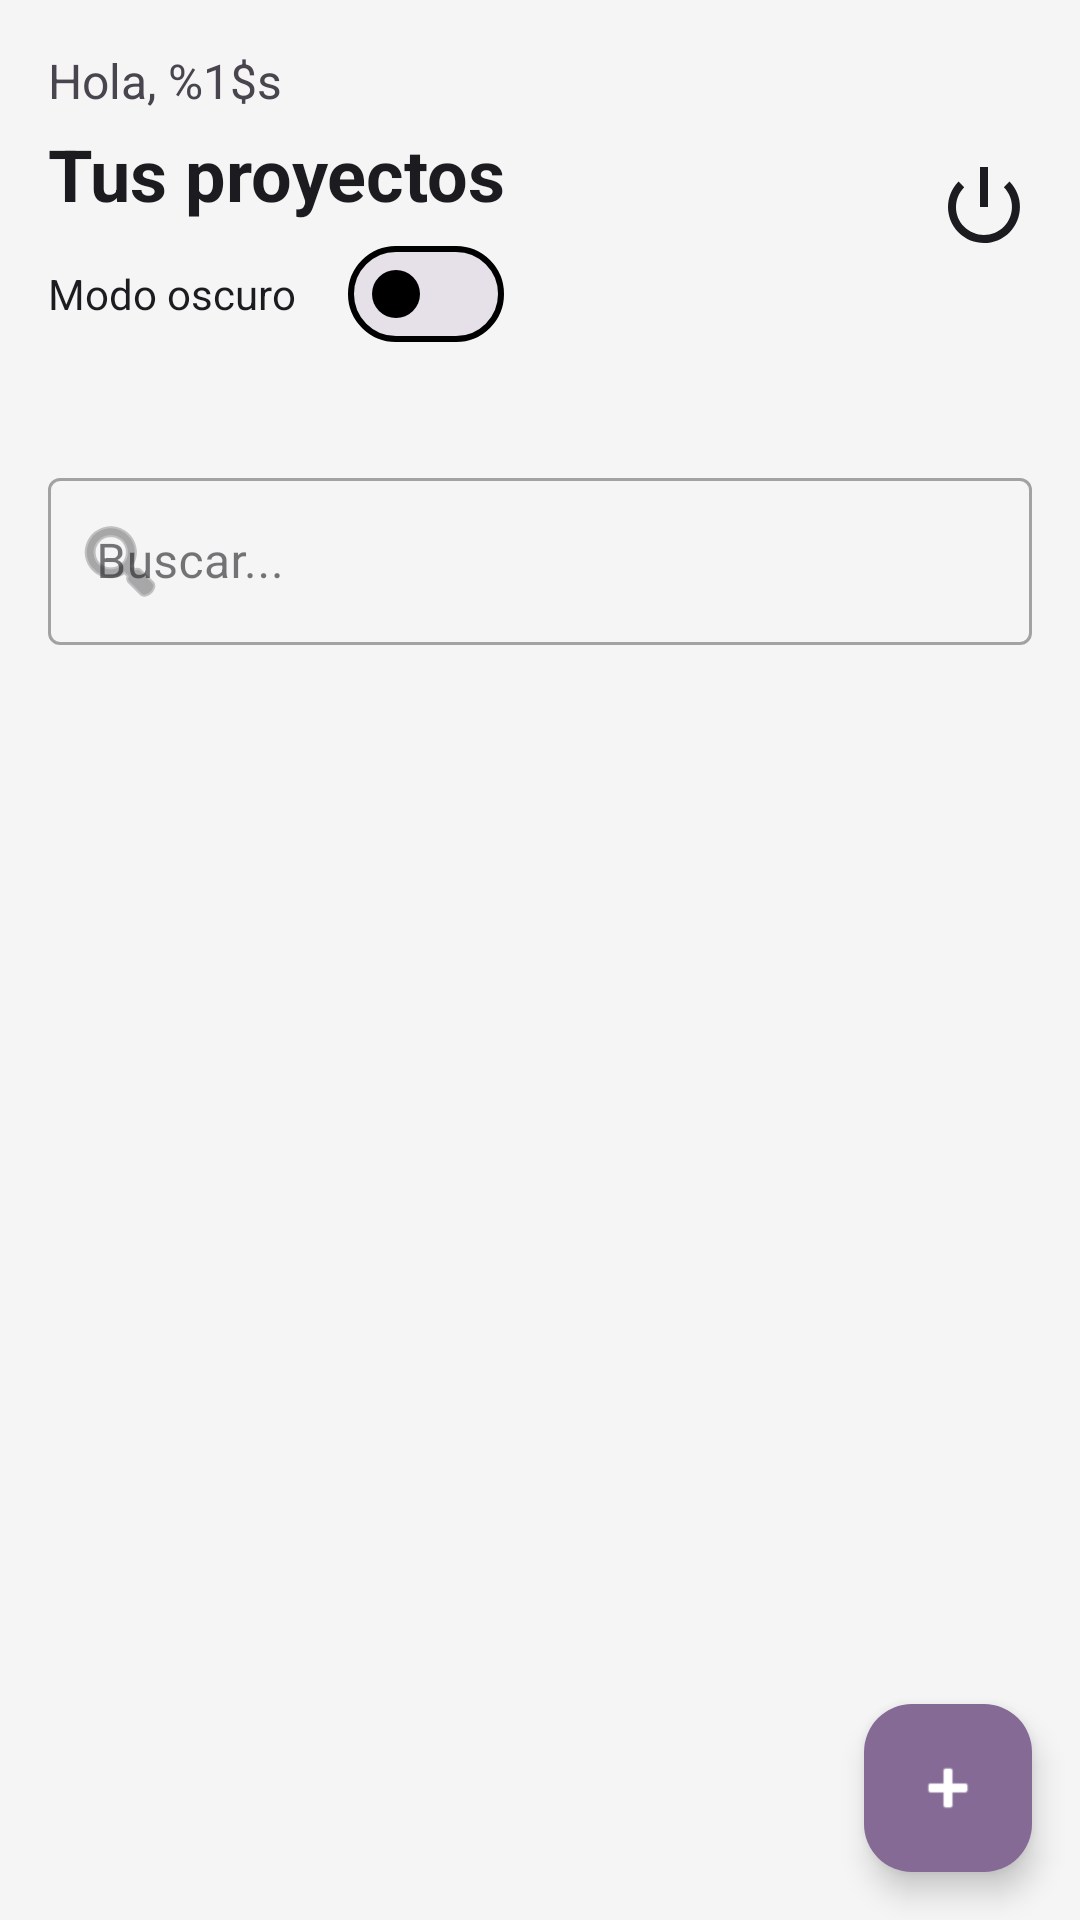

The Android layout XML behind this screen, and the referenced resources:
<!-- AndroidManifest.xml: application theme Theme.BuildLogAI -->
<!-- res/layout/activity_projects.xml -->
<?xml version="1.0" encoding="utf-8"?>
<androidx.constraintlayout.widget.ConstraintLayout xmlns:android="http://schemas.android.com/apk/res/android"
    xmlns:app="http://schemas.android.com/apk/res-auto"
    android:layout_width="match_parent"
    android:layout_height="match_parent"
    android:background="?android:attr/colorBackground"
    android:fitsSystemWindows="true"
    xmlns:tools="http://schemas.android.com/tools">

    
    <LinearLayout
        android:id="@+id/header"
        android:layout_width="0dp"
        android:layout_height="wrap_content"
        android:orientation="horizontal"
        android:padding="16dp"
        android:gravity="center_vertical"
        app:layout_constraintTop_toTopOf="parent"
        app:layout_constraintStart_toStartOf="parent"
        app:layout_constraintEnd_toEndOf="parent">

        
        <LinearLayout
            android:layout_width="0dp"
            android:layout_height="wrap_content"
            android:orientation="vertical"
            android:layout_weight="1">

            <TextView
                android:id="@+id/tvGreeting"
                android:layout_width="wrap_content"
                android:layout_height="wrap_content"
                android:text="@string/projects_greeting"
                android:textColor="?attr/colorOnSurfaceVariant"
                android:textSize="16sp"/>

            <TextView
                android:id="@+id/tvTitle"
                android:layout_width="wrap_content"
                android:layout_height="wrap_content"
                android:text="@string/projects_title"
                android:textColor="?attr/colorOnSurface"
                android:textSize="24sp"
                android:textStyle="bold"
                android:layout_marginTop="4dp"/>
            <LinearLayout
                android:id="@+id/layoutActions"
                android:layout_width="match_parent"
                android:layout_height="wrap_content"
                android:layout_marginEnd="16dp"
                android:orientation="horizontal"
                android:gravity="center_vertical"
                app:layout_constraintTop_toBottomOf="@id/layoutHeader"
                app:layout_constraintStart_toStartOf="parent"
                app:layout_constraintEnd_toEndOf="parent">
                <TextView
                    android:layout_width="100dp"
                    android:layout_height="wrap_content"
                    android:text="Modo oscuro"
                    android:textColor="?attr/colorOnSurface"/>
                <com.google.android.material.materialswitch.MaterialSwitch
                    android:id="@+id/switchDarkMode"
                    android:layout_width="wrap_content"
                    android:layout_height="wrap_content"/>
            </LinearLayout>
        </LinearLayout>

        
        <ImageView
            android:id="@+id/btnLogout"
            android:layout_width="32dp"
            android:layout_height="32dp"
            android:src="@android:drawable/ic_lock_power_off"
            app:tint="?attr/colorOnSurface"
            android:contentDescription="Cerrar sesión"
            android:clickable="true"
            android:focusable="true"
            android:background="?attr/selectableItemBackgroundBorderless"/>
    </LinearLayout>

    
    <com.google.android.material.textfield.TextInputLayout
        android:id="@+id/layoutSearch"
        android:layout_width="0dp"
        android:layout_height="wrap_content"
        android:layout_margin="16dp"
        style="@style/Widget.MaterialComponents.TextInputLayout.OutlinedBox"
        app:startIconDrawable="@android:drawable/ic_menu_search"
        app:layout_constraintTop_toBottomOf="@id/header"
        app:layout_constraintStart_toStartOf="parent"
        app:layout_constraintEnd_toEndOf="parent">

        <com.google.android.material.textfield.TextInputEditText
            android:id="@+id/etSearch"
            android:layout_width="match_parent"
            android:layout_height="wrap_content"
            android:hint="@string/projects_search_hint"
            app:boxStrokeWidthFocused="2dp"
            app:boxStrokeColor="?attr/colorPrimary"
            android:inputType="text"/>
    </com.google.android.material.textfield.TextInputLayout>

    
    <androidx.recyclerview.widget.RecyclerView
        android:id="@+id/rvProjects"
        android:layout_width="0dp"
        android:layout_height="0dp"
        tools:listitem="@layout/item_project"
        android:layout_marginTop="8dp"
        app:layout_constraintTop_toBottomOf="@id/layoutSearch"
        app:layout_constraintBottom_toBottomOf="parent"
        app:layout_constraintStart_toStartOf="parent"
        app:layout_constraintEnd_toEndOf="parent"/>

    
    <TextView
        android:id="@+id/tvEmpty"
        android:layout_width="wrap_content"
        android:layout_height="wrap_content"
        android:text="@string/projects_empty"
        android:textColor="?attr/colorOnSurfaceVariant"
        android:visibility="gone"
        app:layout_constraintTop_toTopOf="@id/rvProjects"
        app:layout_constraintBottom_toBottomOf="@id/rvProjects"
        app:layout_constraintStart_toStartOf="parent"
        app:layout_constraintEnd_toEndOf="parent"/>

    
    <com.google.android.material.floatingactionbutton.FloatingActionButton
        android:id="@+id/fabAddProject"
        android:layout_width="wrap_content"
        android:layout_height="wrap_content"
        android:contentDescription="@string/projects_add"
        app:srcCompat="@android:drawable/ic_input_add"
        app:backgroundTint="?attr/colorPrimary"
        app:tint="?attr/colorOnPrimary"
        android:layout_margin="16dp"
        android:layout_marginBottom="32dp"
        app:layout_constraintBottom_toBottomOf="parent"
        app:layout_constraintEnd_toEndOf="parent"/>

</androidx.constraintlayout.widget.ConstraintLayout>
<!-- res/layout/item_project.xml (included above) -->
<?xml version="1.0" encoding="utf-8"?>
<com.google.android.material.card.MaterialCardView
    xmlns:android="http://schemas.android.com/apk/res/android"
    xmlns:app="http://schemas.android.com/apk/res-auto"
    android:layout_width="match_parent"
    android:layout_height="wrap_content"
    android:layout_marginHorizontal="16dp"
    android:layout_marginTop="8dp"
    android:layout_marginBottom="8dp"
    app:cardCornerRadius="12dp"
    app:cardElevation="4dp"
    app:strokeWidth="1dp"
    app:strokeColor="?attr/colorOutlineVariant"
    app:cardBackgroundColor="?attr/colorSurface">

    <LinearLayout
        android:layout_width="match_parent"
        android:layout_height="wrap_content"
        android:orientation="vertical"
        android:padding="16dp">

        
        <TextView
            android:id="@+id/tvProjectName"
            android:layout_width="match_parent"
            android:layout_height="wrap_content"
            android:text="@string/project_name_placeholder"
            android:textColor="?attr/colorOnSurface"
            android:textSize="18sp"
            android:textStyle="bold"/>

    </LinearLayout>

</com.google.android.material.card.MaterialCardView>
<!-- resources referenced by this layout -->
<resources>
  <string name="project_name_placeholder">Nombre del proyecto</string>
  <string name="projects_add">Nuevo proyecto</string>
  <string name="projects_empty">No tienes proyectos todavía</string>
  <string name="projects_greeting">Hola, %1$s</string>
  <string name="projects_search_hint">Buscar...</string>
  <string name="projects_title">Tus proyectos</string>
  <style name="Theme.BuildLogAI" parent="Base.Theme.BuildLogAI" />
  <style name="Base.Theme.BuildLogAI" parent="Theme.Material3.DayNight.NoActionBar">
          
          <item name="colorPrimary">#846A95</item>
          <item name="colorOnPrimary">#FFFFFF</item>
          <item name="colorPrimaryContainer">#EADDFF</item>
          <item name="colorOnPrimaryContainer">#21005D</item>
  
          
          <item name="android:colorBackground">#F5F5F5</item>
          <item name="colorSurface">#FFFFFF</item>
          <item name="colorSurfaceVariant">#E7E0EC</item>
          <item name="colorOnSurface">#1C1B1F</item>
          <item name="colorOnSurfaceVariant">#49454F</item>
  
          
          <item name="colorOutline">#000000</item>
          <item name="colorOutlineVariant">#C4C7C5</item>
      </style>
</resources>
